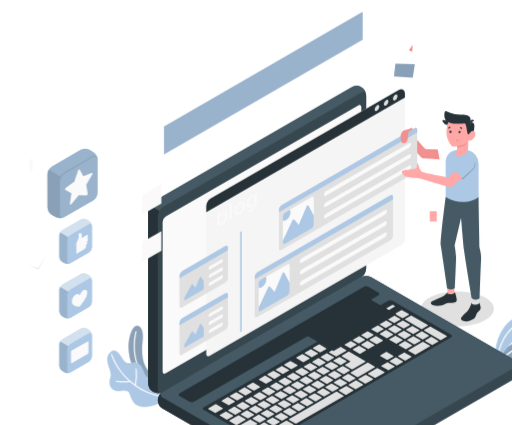
t = 0.00 s
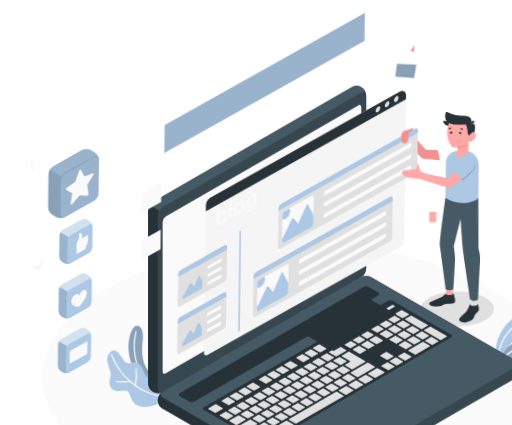
t = 0.28 s
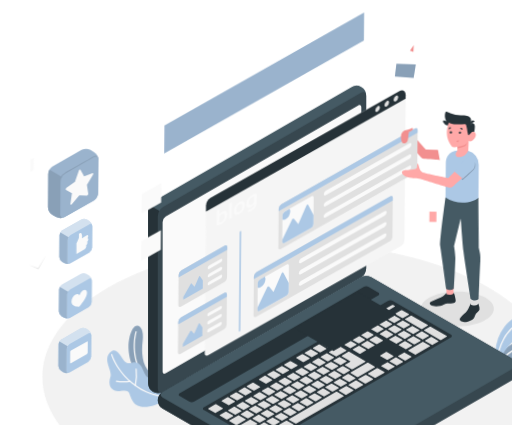
t = 0.56 s
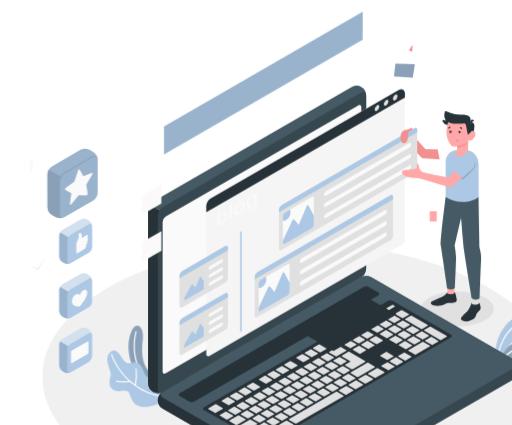
t = 0.75 s
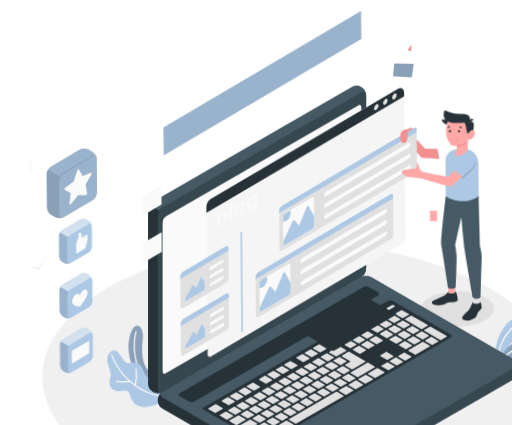
t = 0.94 s
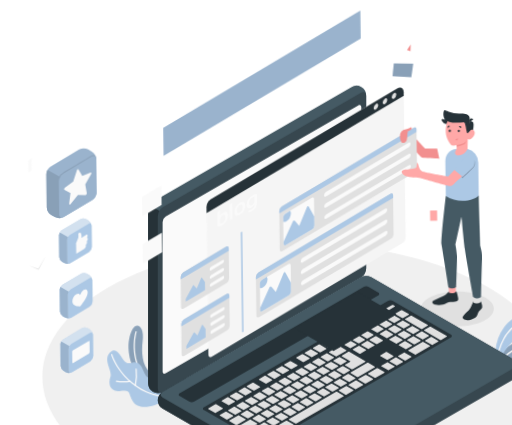
t = 1.22 s

The animated SVG that drew these frames (rendered in a browser with its animation timeline set to each time). Animation: 2 CSS @keyframes rules; one cycle of 1.50 s, repeats indefinitely.

<svg class="animated" id="freepik_stories-blog-post" xmlns="http://www.w3.org/2000/svg" viewBox="0 0 429.09 356.25" version="1.1" xmlns:xlink="http://www.w3.org/1999/xlink" xmlns:svgjs="http://svgjs.com/svgjs"><style>svg#freepik_stories-blog-post:not(.animated) .animable {opacity: 0;}svg#freepik_stories-blog-post.animated #freepik--Floor--inject-50 {animation: 1s 1 forwards cubic-bezier(.36,-0.01,.5,1.38) fadeIn;animation-delay: 0s;}svg#freepik_stories-blog-post.animated #freepik--Icons--inject-50 {animation: 1.5s Infinite  linear wind;animation-delay: 0s;}svg#freepik_stories-blog-post.animated #freepik--Screen--inject-50 {animation: 1.5s Infinite  linear wind;animation-delay: 0s;}svg#freepik_stories-blog-post.animated #freepik--Character--inject-50 {animation: 1.5s Infinite  linear wind;animation-delay: 0s;}            @keyframes fadeIn {                0% {                    opacity: 0;                }                100% {                    opacity: 1;                }            }                    @keyframes wind {                0% {                    transform: rotate( 0deg );                }                25% {                    transform: rotate( 1deg );                }                75% {                    transform: rotate( -1deg );                }            }        </style><g id="freepik--Floor--inject-50" class="animable" style="transform-origin: 250px 316.037px;"><g id="eliy65b1n964"><path d="M98.29,395.29c83.79,43.77,219.63,43.78,303.42,0s83.78-114.74,0-158.51-219.63-43.77-303.42,0S14.51,351.53,98.29,395.29Z" style="fill: rgb(240, 240, 240); transform-origin: 250px 316.037px;" class="animable"></path></g></g><g id="freepik--Plants--inject-50" class="animable" style="transform-origin: 270.045px 303.075px;"><g id="elfi5a12861w7"><path d="M419.5,309.58s1.05-5.28,9.57-9.36c8.29-4,13.07-3.07,18.76-5.36s1.6-13.05-14-8.27c-14.29,4.38-15.74,16.75-15.74,16.75Z" style="fill: rgb(172, 200, 229); transform-origin: 434.181px 297.48px;" class="animable"></path></g><g id="el6lpp87cojom"><path d="M419.5,309.58s1.05-5.28,9.57-9.36c8.29-4,13.07-3.07,18.76-5.36s1.6-13.05-14-8.27c-14.29,4.38-15.74,16.75-15.74,16.75Z" style="opacity: 0.2; transform-origin: 434.181px 297.48px;" class="animable"></path></g><g id="elkqid5s1gozr"><path d="M418,307.6a.51.51,0,0,1-.17,0,.55.55,0,0,1-.34-.7c2-5.72,7-11,13.52-14.22,8.36-4.09,14.31-2.79,14.56-2.73a.54.54,0,1,1-.24,1.06c-.06,0-5.85-1.26-13.84,2.65-6.25,3.06-11.1,8.14-13,13.6A.56.56,0,0,1,418,307.6Z" style="fill: rgb(250, 250, 250); transform-origin: 431.727px 298.657px;" class="animable"></path></g><g id="el2p1ylqg9tt9"><path d="M418.27,303s1-3,4.85-8.87c6.64-10.18,17.47-14.63,22.21-20.45,5.1-6.28-3.72-10.16-11.65-8-4.54,1.26-8.68,5.4-10.85,8.19a37.36,37.36,0,0,0-7.55,21Z" style="fill: rgb(172, 200, 229); transform-origin: 431.06px 284.039px;" class="animable"></path></g><g id="elm8ekzy1sk7q"><path d="M416.78,303.24h0a.55.55,0,0,1-.53-.56,46.17,46.17,0,0,1,5.51-18.85c6-10.77,14.9-14.6,15.28-14.76a.55.55,0,0,1,.42,1,34.18,34.18,0,0,0-14.75,14.28,44.93,44.93,0,0,0-5.37,18.35A.55.55,0,0,1,416.78,303.24Z" style="fill: rgb(250, 250, 250); transform-origin: 426.983px 286.148px;" class="animable"></path></g><g id="elvld90bflb4"><path d="M126,312c-7.19-4.83-7.51-17.83-6.47-26,1.65-13-5-16-8.39-10.26-1.64,2.79-3.7,8.85-3.47,15.91.37,11.06,5.16,24.29,16.76,29.09Z" style="fill: rgb(172, 200, 229); transform-origin: 116.826px 296.848px;" class="animable"></path></g><g id="elqhyv70qo15"><path d="M126,312c-7.19-4.83-7.51-17.83-6.47-26,1.65-13-5-16-8.39-10.26-1.64,2.79-3.7,8.85-3.47,15.91.37,11.06,5.16,24.29,16.76,29.09Z" style="opacity: 0.2; transform-origin: 116.826px 296.848px;" class="animable"></path></g><g id="el82s1bhhi584"><path d="M124.52,320a.49.49,0,0,1-.32-.12c-12.17-10.41-14.08-29-10.7-41.89a.5.5,0,1,1,1,.25c-3.3,12.59-1.47,30.75,10.38,40.88a.49.49,0,0,1,.05.7A.48.48,0,0,1,124.52,320Z" style="fill: rgb(250, 250, 250); transform-origin: 118.534px 298.8px;" class="animable"></path></g><g id="elpkwy5zdfu2o"><path d="M136.81,336c-6.26,4.5-20.65,8.39-25.33.68-4.35-7.17-1.44-10.3-10.27-9.06S90.35,322,92.44,316.2s-6.61-14.19-.26-20.73,10,7.06,13.68,8.53,5.93-1.7,10.17.61,4.65,11.76,8.78,11.94c6.76.31,18.14.26,19,6.29S136.81,336,136.81,336Z" style="fill: rgb(172, 200, 229); transform-origin: 116.847px 317.386px;" class="animable"></path></g><g id="elmvnreipjvis"><path d="M139.4,333.36h-.05c-32.75-3.42-45.42-32-46.2-36.16a.5.5,0,1,1,1-.18c.76,4.09,13.17,32,45.32,35.35a.5.5,0,0,1,.45.55A.51.51,0,0,1,139.4,333.36Z" style="fill: rgb(250, 250, 250); transform-origin: 116.532px 314.981px;" class="animable"></path></g><g id="elfth8axk43bn"><path d="M103.59,320.56a38.35,38.35,0,0,1-6.17-.5.5.5,0,0,1-.4-.58.49.49,0,0,1,.58-.4,34.71,34.71,0,0,0,11.28,0,.51.51,0,0,1,.6.39.5.5,0,0,1-.39.59A26.85,26.85,0,0,1,103.59,320.56Z" style="fill: rgb(250, 250, 250); transform-origin: 103.251px 319.816px;" class="animable"></path></g><g id="elir8rhoc7mm"><path d="M113.36,323.55h-.11a.5.5,0,0,1-.38-.59,40,40,0,0,0,.71-13.58.5.5,0,0,1,1-.16,40.31,40.31,0,0,1-.72,14A.5.5,0,0,1,113.36,323.55Z" style="fill: rgb(250, 250, 250); transform-origin: 113.873px 316.172px;" class="animable"></path></g></g><g id="freepik--Icons--inject-50" class="animable" style="transform-origin: 52.905px 218.702px;"><g id="el06kdsed9h0u"><path d="M52.07,284.42l15.7-9.06a5.42,5.42,0,0,1,4.87,0l2,1.15a5.37,5.37,0,0,1,2.44,4.22v18.12a5.39,5.39,0,0,1-2.44,4.22l-15.69,9.06a5.42,5.42,0,0,1-4.87,0l-2-1.15a5.37,5.37,0,0,1-2.43-4.22V288.64A5.4,5.4,0,0,1,52.07,284.42Z" style="fill: rgb(172, 200, 229); transform-origin: 63.365px 293.745px;" class="animable"></path></g><g id="elnsfo3zqvjs"><path d="M52.07,284.42l15.7-9.06a5.42,5.42,0,0,1,4.87,0l2,1.15a5.37,5.37,0,0,1,2.44,4.22v18.12a5.39,5.39,0,0,1-2.44,4.22l-15.69,9.06a5.42,5.42,0,0,1-4.87,0l-2-1.15a5.37,5.37,0,0,1-2.43-4.22V288.64A5.4,5.4,0,0,1,52.07,284.42Z" style="fill: rgb(250, 250, 250); opacity: 0.5; transform-origin: 63.365px 293.745px;" class="animable"></path></g><g id="elc1c982wdaxf"><path d="M77.06,280.73c0-1.56-1.09-2.19-2.44-1.41l-15.69,9.06a5.39,5.39,0,0,0-2.44,4.22v18.12c0,1.55,1.09,2.18,2.44,1.41l15.69-9.06a5.39,5.39,0,0,0,2.44-4.22Z" style="fill: rgb(172, 200, 229); transform-origin: 66.775px 295.722px;" class="animable"></path></g><g id="elqu21kbk6hcg"><path d="M49.64,306.76A5.37,5.37,0,0,0,52.07,311l2,1.15a5.43,5.43,0,0,0,4.45.19c-1.15.44-2-.21-2-1.6V292.6a4.87,4.87,0,0,1,.72-2.4l-6.86-4a5,5,0,0,0-.71,2.4Z" style="fill: rgb(172, 200, 229); transform-origin: 54.08px 299.464px;" class="animable"></path></g><g id="elu11qnbwra6"><path d="M49.64,306.76A5.37,5.37,0,0,0,52.07,311l2,1.15a5.43,5.43,0,0,0,4.45.19c-1.15.44-2-.21-2-1.6V292.6a4.87,4.87,0,0,1,.72-2.4l-6.86-4a5,5,0,0,0-.71,2.4Z" style="opacity: 0.1; transform-origin: 54.08px 299.464px;" class="animable"></path></g><g id="elq4tne5fda5f"><path d="M60.13,293.84l13.35-7.73c.35-.21.64,0,.64.37v9a1.45,1.45,0,0,1-.64,1.13L60.13,304.4c-.36.21-.65,0-.65-.38v-9A1.45,1.45,0,0,1,60.13,293.84Z" style="fill: rgb(250, 250, 250); transform-origin: 66.8px 295.255px;" class="animable"></path></g><polygon points="24.03 222.34 32 224.93 38.67 213.85 32.22 225.86 24.03 222.34" style="fill: rgb(224, 224, 224); transform-origin: 31.35px 219.855px;" id="el6uh8k2sq1o8" class="animable"></polygon><g id="eloyob2aekzq"><path d="M52.07,238.69l15.7-9.06a5.36,5.36,0,0,1,4.87,0l2,1.15A5.36,5.36,0,0,1,77.06,235v18.12a5.35,5.35,0,0,1-2.44,4.21l-15.69,9.06a5.36,5.36,0,0,1-4.87,0l-2-1.14A5.4,5.4,0,0,1,49.64,261V242.91A5.4,5.4,0,0,1,52.07,238.69Z" style="fill: rgb(172, 200, 229); transform-origin: 63.35px 248.01px;" class="animable"></path></g><g id="el7dfxjob0z35"><path d="M52.07,238.69l15.7-9.06a5.36,5.36,0,0,1,4.87,0l2,1.15A5.36,5.36,0,0,1,77.06,235v18.12a5.35,5.35,0,0,1-2.44,4.21l-15.69,9.06a5.36,5.36,0,0,1-4.87,0l-2-1.14A5.4,5.4,0,0,1,49.64,261V242.91A5.4,5.4,0,0,1,52.07,238.69Z" style="fill: rgb(250, 250, 250); opacity: 0.5; transform-origin: 63.35px 248.01px;" class="animable"></path></g><g id="elio1vcwfvunq"><path d="M77.06,235c0-1.56-1.09-2.19-2.44-1.41l-15.69,9.06a5.37,5.37,0,0,0-2.44,4.22V265c0,1.55,1.09,2.18,2.44,1.4l15.69-9.06a5.35,5.35,0,0,0,2.44-4.21Z" style="fill: rgb(172, 200, 229); transform-origin: 66.775px 249.995px;" class="animable"></path></g><g id="elp80ovp5xjb"><path d="M49.64,261a5.4,5.4,0,0,0,2.43,4.22l2,1.14a5.39,5.39,0,0,0,4.45.2c-1.15.43-2-.21-2-1.6V246.87a4.87,4.87,0,0,1,.72-2.4l-6.86-4a5,5,0,0,0-.71,2.4Z" style="fill: rgb(172, 200, 229); transform-origin: 54.08px 253.708px;" class="animable"></path></g><g id="elcts7vy6hb1s"><path d="M49.64,261a5.4,5.4,0,0,0,2.43,4.22l2,1.14a5.39,5.39,0,0,0,4.45.2c-1.15.43-2-.21-2-1.6V246.87a4.87,4.87,0,0,1,.72-2.4l-6.86-4a5,5,0,0,0-.71,2.4Z" style="opacity: 0.1; transform-origin: 54.08px 253.708px;" class="animable"></path></g><g id="el8lvl4fsux36"><path d="M66.62,257,65,256.82c-2.2-.18-4.82-1-4.82-4.19a7.38,7.38,0,0,1,3.34-5.78c1.44-.83,2.66-.49,3.13.71a7.47,7.47,0,0,1,3.13-4.33c1.85-1.06,3.34-.2,3.34,1.93,0,3.08-2.6,7-4.79,9.71Z" style="fill: rgb(250, 250, 250); transform-origin: 66.65px 249.888px;" class="animable"></path></g><g id="elamc6b5z6gxm"><path d="M52.07,193l15.7-9.06a5.36,5.36,0,0,1,4.87,0l2,1.15a5.35,5.35,0,0,1,2.44,4.21v18.12a5.36,5.36,0,0,1-2.44,4.22l-15.69,9.06a5.36,5.36,0,0,1-4.87,0l-2-1.14a5.4,5.4,0,0,1-2.43-4.22V197.19A5.4,5.4,0,0,1,52.07,193Z" style="fill: rgb(172, 200, 229); transform-origin: 63.365px 202.32px;" class="animable"></path></g><g id="eldvi6ctn1dz"><path d="M52.07,193l15.7-9.06a5.36,5.36,0,0,1,4.87,0l2,1.15a5.35,5.35,0,0,1,2.44,4.21v18.12a5.36,5.36,0,0,1-2.44,4.22l-15.69,9.06a5.36,5.36,0,0,1-4.87,0l-2-1.14a5.4,5.4,0,0,1-2.43-4.22V197.19A5.4,5.4,0,0,1,52.07,193Z" style="fill: rgb(250, 250, 250); opacity: 0.5; transform-origin: 63.365px 202.32px;" class="animable"></path></g><g id="el2jq1pymqln9"><path d="M58.93,220.67c-1.35.78-2.44.15-2.44-1.4V201.15a5.36,5.36,0,0,1,2.44-4.22l15.69-9.06c1.35-.78,2.44-.15,2.44,1.4v18.12a5.36,5.36,0,0,1-2.44,4.22" style="fill: rgb(172, 200, 229); transform-origin: 66.775px 204.27px;" class="animable"></path></g><g id="el5opoi6556jo"><path d="M49.64,215.31a5.4,5.4,0,0,0,2.43,4.22l2,1.14a5.39,5.39,0,0,0,4.45.2c-1.15.43-2-.21-2-1.6V201.15a4.87,4.87,0,0,1,.72-2.4l-6.86-4a5,5,0,0,0-.71,2.4Z" style="fill: rgb(172, 200, 229); transform-origin: 54.08px 208.003px;" class="animable"></path></g><g id="elpfp6ey2yv9i"><path d="M49.64,215.31a5.4,5.4,0,0,0,2.43,4.22l2,1.14a5.39,5.39,0,0,0,4.45.2c-1.15.43-2-.21-2-1.6V201.15a4.87,4.87,0,0,1,.72-2.4l-6.86-4a5,5,0,0,0-.71,2.4Z" style="opacity: 0.1; transform-origin: 54.08px 208.003px;" class="animable"></path></g><g id="eldur71kb7uu9"><path d="M63.91,204s1.83-4.22,2-4.83a18.12,18.12,0,0,0,0-3.14c0-.4,1.67-1.53,2.21-.37a6.09,6.09,0,0,1,.28,3.9l4.07-2.37c.86-.5,1.21.2,1.22.76a3,3,0,0,1-.66,1.75s.82-.24.82.85a2.87,2.87,0,0,1-1,2s.26.2.27,1a3.22,3.22,0,0,1-1.14,2,2.26,2.26,0,0,1,.18,1,3.11,3.11,0,0,1-1.49,2.34L64,212.8Z" style="fill: rgb(250, 250, 250); transform-origin: 68.88px 203.975px;" class="animable"></path></g><polygon points="24.6 144.38 27.53 142.67 27.49 132.47 24.55 134.18 24.6 144.38" style="fill: rgb(250, 250, 250); transform-origin: 26.04px 138.425px;" id="el21kdawbu6ia" class="animable"></polygon><g id="elfaz46djftm"><path d="M43.48,139.46l24.06-13.89a8.24,8.24,0,0,1,7.46,0l3,1.75a8.24,8.24,0,0,1,3.74,6.47v27.78A8.23,8.23,0,0,1,78,168L54,181.92a8.26,8.26,0,0,1-7.47,0l-3-1.75a8.26,8.26,0,0,1-3.73-6.47V145.92A8.24,8.24,0,0,1,43.48,139.46Z" style="fill: rgb(172, 200, 229); transform-origin: 60.77px 153.745px;" class="animable"></path></g><g id="elag1tijjtpvt"><path d="M43.48,139.46l24.06-13.89a8.24,8.24,0,0,1,7.46,0l3,1.75a8.24,8.24,0,0,1,3.74,6.47v27.78A8.23,8.23,0,0,1,78,168L54,181.92a8.26,8.26,0,0,1-7.47,0l-3-1.75a8.26,8.26,0,0,1-3.73-6.47V145.92A8.24,8.24,0,0,1,43.48,139.46Z" style="opacity: 0.1; transform-origin: 60.77px 153.745px;" class="animable"></path></g><g id="el6u31ixlhxg"><path d="M81.78,133.62c0-1.39-.68-4.85-4.25-2.66S56.42,143.06,54,144.5a8.65,8.65,0,0,0-3.77,4.13l1.91,1.92Z" style="fill: rgb(172, 200, 229); transform-origin: 66.005px 140.401px;" class="animable"></path></g><g id="elkstyrs7k6jb"><path d="M81.78,133.62c0-1.39-.68-4.85-4.25-2.66S56.42,143.06,54,144.5a8.65,8.65,0,0,0-3.77,4.13l1.91,1.92Z" style="opacity: 0.2; transform-origin: 66.005px 140.401px;" class="animable"></path></g><g id="el8rcuae5027h"><path d="M54,181.92c-2.07,1.19-3.74.23-3.74-2.15V152A8.24,8.24,0,0,1,54,145.52L78,131.63c2.07-1.19,3.74-.22,3.74,2.16v27.78A8.23,8.23,0,0,1,78,168" style="fill: rgb(172, 200, 229); transform-origin: 66px 156.776px;" class="animable"></path></g><g id="elcuulycn66gj"><path d="M54,181.92c-2.07,1.19-3.74.23-3.74-2.15V152A8.24,8.24,0,0,1,54,145.52L78,131.63c2.07-1.19,3.74-.22,3.74,2.16v27.78A8.23,8.23,0,0,1,78,168" style="opacity: 0.1; transform-origin: 66px 156.776px;" class="animable"></path></g><g id="eljp9rixes19"><path d="M39.75,173.7a8.26,8.26,0,0,0,3.73,6.47l3,1.75a8.33,8.33,0,0,0,6.83.3c-1.76.67-3.1-.32-3.1-2.45V152a7.6,7.6,0,0,1,1.1-3.68l-10.51-6.07a7.58,7.58,0,0,0-1.09,3.68Z" style="fill: rgb(172, 200, 229); transform-origin: 46.51px 162.53px;" class="animable"></path></g><g id="el8ayb0pnibjk"><path d="M39.75,173.7a8.26,8.26,0,0,0,3.73,6.47l3,1.75a8.33,8.33,0,0,0,6.83.3c-1.76.67-3.1-.32-3.1-2.45V152a7.6,7.6,0,0,1,1.1-3.68l-10.51-6.07a7.58,7.58,0,0,0-1.09,3.68Z" style="opacity: 0.2; transform-origin: 46.51px 162.53px;" class="animable"></path></g><g id="elt4p7t4o1t1l"><path d="M66.74,142.28l3.12,5.5,7-2.86c.66-.27.93.51.45,1.33l-5.05,8.6,1.19,7.34c.11.7-.58,1.67-1.17,1.66L66,163.66l-6.25,7.4c-.59.7-1.28.52-1.17-.31L59.79,162l-5-2.77c-.48-.26-.21-1.35.45-1.84l7-5.2,3.12-9.11C65.59,142.25,66.44,141.76,66.74,142.28Z" style="fill: rgb(250, 250, 250); transform-origin: 66.05px 156.78px;" class="animable"></path></g></g><g id="freepik--Shadow--inject-50" class="animable" style="transform-origin: 383.299px 258.852px;"><g id="el8uddbww7b5i"><path d="M405,269.18c-12,5.71-31.4,5.71-43.38,0s-12-15,0-20.67,31.4-5.71,43.38,0S416.94,263.47,405,269.18Z" style="fill: rgb(224, 224, 224); transform-origin: 383.299px 258.852px;" class="animable"></path></g></g><g id="freepik--Device--inject-50" class="animable animator-active" style="transform-origin: 280.468px 242.726px;"><g id="el2tfbfp4hm0e"><path d="M132.2,335.47a9.29,9.29,0,0,0,4.33,7.19l121.33,70a9.57,9.57,0,0,0,8.66,0l166-95.85a8.13,8.13,0,0,0,0-14.38L311.2,232.43a9.57,9.57,0,0,0-8.66,0l-166,95.85A9.29,9.29,0,0,0,132.2,335.47Z" style="fill: rgb(55, 71, 79); transform-origin: 284.528px 322.545px;" class="animable"></path></g><g id="el6z5mqs620z"><path d="M182.26,301.88l-45.73,26.4a8.13,8.13,0,0,0,0,14.38l121.33,70a8.83,8.83,0,0,0,4.33,1V301.88Z" style="fill: rgb(38, 50, 56); transform-origin: 197.192px 357.772px;" class="animable"></path></g><g id="el8vi6nezfkx4"><path d="M128.14,328.43a9.25,9.25,0,0,1-4.06-7.34V176.3a9.55,9.55,0,0,1,4.33-7.5L294.41,73a8.14,8.14,0,0,1,12.46,7.19V224.93a9.56,9.56,0,0,1-4.33,7.5l-166,95.85A9.27,9.27,0,0,1,128.14,328.43Z" style="fill: rgb(69, 90, 100); transform-origin: 215.478px 200.559px;" class="animable"></path></g><g id="elf55n5elncye"><path d="M144.39,183l-19-11a8.83,8.83,0,0,0-1.26,4.26V321.09a8.14,8.14,0,0,0,12.45,7.19l18.93-10.93Z" style="fill: rgb(38, 50, 56); transform-origin: 139.817px 250.759px;" class="animable"></path></g><g id="el5ucc5tnnmsr"><path d="M132.2,181V325.78c0,2.76,1.94,3.88,4.33,2.5l166-95.85a9.56,9.56,0,0,0,4.33-7.5V80.15c0-2.76-1.94-3.88-4.33-2.5l-166,95.84A9.59,9.59,0,0,0,132.2,181Z" style="fill: rgb(55, 71, 79); transform-origin: 219.53px 202.965px;" class="animable"></path></g><g id="el6egics8aagg"><path d="M136.53,333.28l121.33,70.05a9.57,9.57,0,0,0,8.66,0l166-95.85c2.4-1.38,2.4-3.62,0-5L311.2,232.43a9.57,9.57,0,0,0-8.66,0l-166,95.85C134.14,329.66,134.14,331.9,136.53,333.28Z" style="fill: rgb(69, 90, 100); transform-origin: 284.529px 317.88px;" class="animable"></path></g><g id="elh6mccqr71wv"><path d="M138.86,181.53,300.21,88.38c1.43-.83,2.6-.16,2.6,1.5V215.21a5.76,5.76,0,0,1-2.6,4.5L138.86,312.86c-1.44.83-2.6.16-2.6-1.5V186A5.73,5.73,0,0,1,138.86,181.53Z" style="fill: rgb(250, 250, 250); transform-origin: 219.535px 200.62px;" class="animable"></path></g><g id="elgstfi5xhjjh"><path d="M150.61,329.53l154.09-89a4.79,4.79,0,0,1,4.33,0l7.89,4.55a1.32,1.32,0,0,1,0,2.5L162.8,336.57a4.79,4.79,0,0,1-4.33,0L150.61,332A1.32,1.32,0,0,1,150.61,329.53Z" style="fill: rgb(38, 50, 56); transform-origin: 233.786px 288.55px;" class="animable"></path></g><g id="elpkdhojyyc5"><path d="M170.92,341.26l154.09-89a4.79,4.79,0,0,1,4.33,0l48.48,28a1.32,1.32,0,0,1,0,2.5L223.91,371.62a4.81,4.81,0,0,1-4.34,0l-48.64-27.88A1.31,1.31,0,0,1,170.92,341.26Z" style="fill: rgb(38, 50, 56); transform-origin: 274.377px 311.94px;" class="animable"></path></g><g id="elu6rvdu8w35"><path d="M309.05,292.32l4.83-2.79c.2-.12.19-.32,0-.44l-5.58-3.22a.84.84,0,0,0-.77,0l-4.82,2.79c-.21.11-.2.31,0,.44l5.58,3.22A.84.84,0,0,0,309.05,292.32Zm-9.52-11.07L294.71,284c-.21.12-.2.32,0,.45l5.58,3.22a.87.87,0,0,0,.77,0l4.83-2.79c.2-.12.19-.32,0-.44l-5.58-3.23A.87.87,0,0,0,299.53,281.25Zm-15.59,9L275.78,295c-.21.12-.19.32,0,.45l5.58,3.22a.87.87,0,0,0,.77,0l8.16-4.71c.2-.12.19-.32,0-.44l-5.58-3.23A.87.87,0,0,0,283.94,290.25Zm8.54-4.93-4.83,2.79c-.2.11-.19.31,0,.44l5.58,3.22a.84.84,0,0,0,.77,0l4.82-2.79c.21-.12.2-.32,0-.44l-5.58-3.22A.84.84,0,0,0,292.48,285.32Zm-18.93,10.93L268.73,299c-.21.12-.19.32,0,.45l5.58,3.22a.84.84,0,0,0,.77,0l4.83-2.78c.2-.12.19-.32,0-.44l-5.58-3.23A.87.87,0,0,0,273.55,296.25Zm-7.05,4.07-4.82,2.78c-.21.12-.2.32,0,.45l5.58,3.22a.87.87,0,0,0,.77,0l4.83-2.79c.2-.12.19-.32,0-.44l-5.58-3.23A.87.87,0,0,0,266.5,300.32Zm21.95,13.1,4.82-2.79c.2-.12.19-.32,0-.44L287.66,307a.84.84,0,0,0-.77,0l-4.82,2.79c-.21.11-.19.31,0,.44l5.58,3.22A.84.84,0,0,0,288.45,313.42Zm-7.06,4.07,4.83-2.79c.2-.12.19-.31,0-.44L280.61,311a.84.84,0,0,0-.77,0L275,313.81c-.21.11-.19.31,0,.44l5.58,3.22A.84.84,0,0,0,281.39,317.49Zm-7.05,4.07,4.83-2.79c.2-.11.19-.31,0-.44l-5.58-3.22a.84.84,0,0,0-.77,0L268,317.88c-.21.12-.2.32,0,.44l5.58,3.22A.84.84,0,0,0,274.34,321.56Zm-7,4.07,4.83-2.79c.2-.11.19-.31,0-.44l-5.58-3.22a.84.84,0,0,0-.77,0L260.92,322c-.21.12-.2.32,0,.44l5.58,3.22A.84.84,0,0,0,267.29,325.63ZM302,296.39l4.82-2.79c.21-.12.2-.31,0-.44l-5.58-3.22a.84.84,0,0,0-.77,0l-4.82,2.79c-.21.12-.2.31,0,.44l5.58,3.22A.84.84,0,0,0,302,296.39Zm-6.5,13,10.76-6.22c.2-.12.19-.32,0-.44l-13.55-7.82a.84.84,0,0,0-.77,0l-5.56,3.21c-.21.12-.2.32,0,.45l7.18,4.14c.22.13.23.33,0,.44l-4.45,2.58c-.2.11-.19.31,0,.44l5.58,3.22A.87.87,0,0,0,295.5,309.35Zm-36.05-5-4.82,2.79c-.21.11-.2.31,0,.44l5.58,3.22a.87.87,0,0,0,.77,0l4.83-2.79c.2-.12.19-.32,0-.44l-5.58-3.22A.84.84,0,0,0,259.45,304.39Zm-7,4.07-4.83,2.79c-.2.12-.19.31,0,.44l5.58,3.22a.84.84,0,0,0,.77,0l4.82-2.79c.21-.12.2-.32,0-.44l-5.58-3.22A.84.84,0,0,0,252.4,308.46Zm-35.24,45.65a.84.84,0,0,0,.77,0l4.83-2.79c.2-.12.19-.32,0-.44l-5.58-3.22a.84.84,0,0,0-.77,0l-4.82,2.79c-.21.12-.2.31,0,.44ZM196,341l-4.83,2.79c-.2.11-.19.31,0,.44l5.58,3.22a.87.87,0,0,0,.77,0l4.82-2.79c.21-.12.2-.32,0-.44l-5.58-3.22A.84.84,0,0,0,196,341Zm11.35,9.55a.84.84,0,0,0,.77,0l4.82-2.79c.21-.12.19-.31,0-.44l-5.57-3.22a.84.84,0,0,0-.77,0l-4.83,2.79c-.2.12-.19.31,0,.44Zm22.27,6,4.83-2.79c.2-.12.19-.32,0-.44l-5.58-3.23a.87.87,0,0,0-.77,0l-4.82,2.79c-.21.11-.2.31,0,.44l5.58,3.22A.84.84,0,0,0,229.61,356.59Zm-7.82,4.05a.84.84,0,0,0,.77,0l4.83-2.79c.2-.12.19-.32,0-.44l-5.58-3.22a.84.84,0,0,0-.77,0L216.19,357c-.21.11-.2.31,0,.44ZM203,337l-4.83,2.78c-.2.12-.19.32,0,.45l5.58,3.22a.87.87,0,0,0,.77,0l4.82-2.79c.21-.12.2-.32,0-.44L203.81,337A.87.87,0,0,0,203,337ZM238.3,316.6l-4.83,2.79c-.2.12-.19.32,0,.44l5.58,3.22a.84.84,0,0,0,.77,0l4.82-2.79c.21-.11.19-.31,0-.44l-5.57-3.22A.87.87,0,0,0,238.3,316.6Zm-28.21,16.29-4.82,2.78c-.21.12-.2.32,0,.45l5.58,3.22a.87.87,0,0,0,.77,0l4.83-2.78c.2-.12.19-.32,0-.45l-5.58-3.22A.87.87,0,0,0,210.09,332.89Zm35.26-20.36-4.83,2.79c-.2.12-.19.31,0,.44l5.58,3.22a.84.84,0,0,0,.77,0l4.82-2.79c.21-.12.2-.31,0-.44l-5.58-3.22A.84.84,0,0,0,245.35,312.53Zm-14.11,8.14-4.82,2.79c-.21.12-.19.32,0,.44l5.58,3.23a.87.87,0,0,0,.77,0l4.82-2.78c.21-.12.19-.32,0-.45L232,320.69A.87.87,0,0,0,231.24,320.67Zm-7.05,4.08-4.82,2.78c-.21.12-.19.32,0,.44L225,331.2a.85.85,0,0,0,.76,0l4.83-2.78c.2-.12.19-.32,0-.45L225,324.76A.84.84,0,0,0,224.19,324.75Zm-7.05,4.07-4.82,2.78c-.21.12-.19.32,0,.45l5.58,3.22a.87.87,0,0,0,.77,0l4.83-2.78c.2-.12.19-.32,0-.45l-5.58-3.22A.87.87,0,0,0,217.14,328.82Zm36.05,4.95L258,331c.21-.12.2-.32,0-.45l-5.58-3.22a.84.84,0,0,0-.77,0l-4.83,2.78c-.2.12-.19.32,0,.45l5.58,3.22A.87.87,0,0,0,253.19,333.77Zm61.93-61.52L310.29,275c-.2.11-.19.31,0,.44l5.58,3.22a.87.87,0,0,0,.77,0l4.82-2.79c.21-.12.2-.32,0-.44l-5.58-3.22A.84.84,0,0,0,315.12,272.25Zm-8.54,4.93L301.76,280c-.21.12-.2.32,0,.45l5.57,3.22a.84.84,0,0,0,.77,0l4.83-2.78c.2-.12.19-.32,0-.44l-5.58-3.23A.87.87,0,0,0,306.58,277.18Zm15.59-9L317.34,271c-.2.12-.19.32,0,.45l5.58,3.22a.87.87,0,0,0,.77,0l4.82-2.79c.21-.12.2-.32,0-.44l-5.58-3.23A.87.87,0,0,0,322.17,268.18Zm-36.5,37.64L290.5,303c.2-.12.19-.32,0-.44l-5.58-3.22a.84.84,0,0,0-.77,0l-4.83,2.78c-.2.12-.19.32,0,.45l5.58,3.22A.87.87,0,0,0,285.67,305.82ZM330,264.12a.87.87,0,0,0-.77,0l-4.82,2.78c-.21.12-.2.32,0,.45l5.58,3.22a.84.84,0,0,0,.77,0l4.83-2.78c.2-.12.19-.32,0-.45ZM260.24,329.7l4.82-2.78c.21-.12.2-.32,0-.45l-5.58-3.22a.87.87,0,0,0-.77,0L253.86,326c-.2.12-.19.32,0,.44l5.58,3.23A.87.87,0,0,0,260.24,329.7Zm86.47-49.92,4.83-2.79c.2-.12.19-.32,0-.44l-5.58-3.22a.84.84,0,0,0-.77,0l-4.83,2.79c-.2.11-.19.31,0,.44l5.58,3.22A.84.84,0,0,0,346.71,279.78Zm-15-.53,4.82-2.79c.21-.12.2-.32,0-.44l-5.58-3.22a.84.84,0,0,0-.77,0l-4.83,2.79c-.2.11-.19.31,0,.44l5.58,3.22A.84.84,0,0,0,331.69,279.25ZM338,268.72a.87.87,0,0,0-.77,0l-4.82,2.79c-.21.11-.2.31,0,.44l5.58,3.22a.87.87,0,0,0,.77,0l4.83-2.79c.2-.12.19-.32,0-.44Zm1.48-.85L353,275.69a.87.87,0,0,0,.77,0l4.83-2.79c.2-.12.19-.32,0-.44L345,264.65a.87.87,0,0,0-.77,0l-4.82,2.78C339.21,267.54,339.22,267.74,339.44,267.87Zm-16.35,9-4.83,2.79c-.2.11-.19.31,0,.44l5.58,3.22a.84.84,0,0,0,.77,0l4.82-2.79c.21-.12.2-.32,0-.44l-5.58-3.22A.84.84,0,0,0,323.09,276.85ZM270,307.49l-4.83,2.79c-.2.12-.19.31,0,.44l5.58,3.22a.84.84,0,0,0,.77,0l4.82-2.79c.21-.12.2-.31,0-.44l-5.58-3.22A.84.84,0,0,0,270,307.49Zm68.87-23.66a.84.84,0,0,0,.77,0l4.82-2.79c.21-.12.2-.31,0-.44l-5.58-3.22a.84.84,0,0,0-.77,0l-4.83,2.79c-.2.12-.19.31,0,.44Zm-61.82,19.59-4.83,2.79c-.2.11-.19.31,0,.44l5.58,3.22a.84.84,0,0,0,.77,0l4.82-2.79c.21-.12.2-.32,0-.44l-5.58-3.22A.84.84,0,0,0,277.07,303.42ZM224.21,350a.87.87,0,0,0,.77,0l4.83-2.79c.2-.12.19-.32,0-.44l-5.58-3.22a.84.84,0,0,0-.77,0l-4.82,2.79c-.21.11-.2.31,0,.44Zm-10.6-10-4.83,2.79c-.2.11-.19.31,0,.44l5.58,3.22a.87.87,0,0,0,.77,0l4.82-2.79c.21-.12.2-.32,0-.44l-5.58-3.22A.84.84,0,0,0,213.61,340.06ZM232,346l4.83-2.79c.2-.12.19-.32,0-.44l-5.58-3.22a.84.84,0,0,0-.77,0l-4.82,2.78c-.21.12-.19.32,0,.45l5.58,3.22A.85.85,0,0,0,232,346Zm7.06-4.07,4.82-2.79c.21-.12.19-.32,0-.45l-5.58-3.22a.87.87,0,0,0-.77,0l-4.82,2.78c-.2.12-.19.32,0,.45l5.58,3.22A.87.87,0,0,0,239.09,341.92Zm7-4.08,4.82-2.78c.21-.12.19-.32,0-.45l-5.57-3.22a.87.87,0,0,0-.77,0l-4.83,2.78c-.2.12-.19.32,0,.45l5.58,3.22A.87.87,0,0,0,246.14,337.84ZM220.66,336l-4.83,2.78c-.2.12-.19.32,0,.45l5.58,3.22a.87.87,0,0,0,.77,0l4.82-2.79c.21-.12.2-.32,0-.44L221.43,336A.87.87,0,0,0,220.66,336Zm7.05-4.07-4.83,2.78c-.2.12-.19.32,0,.45l5.58,3.22a.84.84,0,0,0,.77,0l4.83-2.78c.2-.12.19-.32,0-.45l-5.58-3.22A.87.87,0,0,0,227.71,331.92Zm28.21-16.29-4.83,2.79c-.21.12-.19.32,0,.44l5.58,3.22a.84.84,0,0,0,.77,0l4.82-2.79c.21-.11.19-.31,0-.44l-5.58-3.22A.85.85,0,0,0,255.92,315.63Zm-7.06,4.08L244,322.49c-.21.12-.19.32,0,.44l5.57,3.23a.87.87,0,0,0,.77,0l4.83-2.78c.2-.12.19-.32,0-.45l-5.58-3.22A.84.84,0,0,0,248.86,319.71ZM263,311.56l-4.83,2.79c-.2.12-.19.32,0,.44l5.58,3.22a.84.84,0,0,0,.77,0l4.82-2.79c.21-.11.19-.31,0-.44l-5.57-3.22A.84.84,0,0,0,263,311.56Zm-28.21,16.29-4.82,2.78c-.21.12-.2.32,0,.45l5.58,3.22a.87.87,0,0,0,.77,0l4.83-2.78c.2-.12.19-.32,0-.45l-5.58-3.22A.87.87,0,0,0,234.76,327.85Zm7.05-4.07L237,326.56c-.21.12-.2.32,0,.45l5.58,3.22a.87.87,0,0,0,.77,0l4.83-2.78c.2-.12.19-.32,0-.45l-5.58-3.22A.84.84,0,0,0,241.81,323.78Zm-5.15,28.74,4.83-2.79c.2-.12.19-.32,0-.44l-5.58-3.23a.87.87,0,0,0-.77,0l-4.82,2.78c-.21.12-.19.32,0,.45l5.57,3.22A.87.87,0,0,0,236.66,352.52Zm-41.37-4.18-5.58-3.22a.84.84,0,0,0-.77,0l-4.83,2.79c-.2.11-.19.31,0,.44l5.58,3.22a.84.84,0,0,0,.77,0l4.82-2.79C195.52,348.66,195.5,348.46,195.29,348.34Zm10.56,3.1-5.58-3.22a.84.84,0,0,0-.77,0l-7.42,4.29c-.2.12-.19.31,0,.44l5.58,3.22a.84.84,0,0,0,.77,0l7.42-4.29C206.09,351.76,206.07,351.57,205.85,351.44Zm-19.12-9.33-5.58-3.22a.84.84,0,0,0-.77,0l-5.94,3.43c-.21.12-.19.32,0,.45l5.58,3.22a.87.87,0,0,0,.77,0l5.93-3.43C187,342.44,187,342.24,186.73,342.11Zm4.55-2.63a.84.84,0,0,0,.77,0l4.82-2.79c.21-.12.2-.31,0-.44l-5.58-3.22a.84.84,0,0,0-.77,0l-4.83,2.79c-.2.12-.19.31,0,.44ZM215.68,355l-5.58-3.22a.84.84,0,0,0-.77,0l-9.28,5.36c-.2.12-.19.32,0,.44l5.58,3.22a.84.84,0,0,0,.77,0l9.28-5.36C215.91,355.29,215.9,355.1,215.68,355Zm4.63,6.53-5.58-3.22a.84.84,0,0,0-.77,0L208,361.69c-.2.12-.19.32,0,.44l5.58,3.23a.87.87,0,0,0,.77,0l5.94-3.43C220.54,361.82,220.53,361.63,220.31,361.5Zm23.4-52.29a.82.82,0,0,0,.76,0l4.83-2.79c.2-.11.19-.31,0-.44l-5.58-3.22a.84.84,0,0,0-.77,0l-4.82,2.79c-.21.12-.19.32,0,.44Zm-14.11,8.15a.87.87,0,0,0,.77,0l4.83-2.79c.2-.11.19-.31,0-.44l-5.58-3.22a.87.87,0,0,0-.77,0L224,313.69c-.21.12-.2.32,0,.44Zm-31.27,18.05a.87.87,0,0,0,.77,0l4.82-2.79c.21-.12.2-.32,0-.44L198.32,329a.84.84,0,0,0-.77,0l-4.83,2.79c-.2.11-.19.31,0,.44Zm38.32-22.13a.84.84,0,0,0,.77,0l4.83-2.79c.2-.11.19-.31,0-.44l-5.58-3.22a.84.84,0,0,0-.77,0l-4.82,2.79c-.21.12-.19.32,0,.44Zm-14.1,8.15a.87.87,0,0,0,.77,0l4.83-2.78c.2-.12.19-.32,0-.45L222.54,315a.84.84,0,0,0-.77,0L217,317.76c-.21.12-.2.32,0,.45ZM224.18,362a.84.84,0,0,0-.77,0L216,366.29c-.2.12-.19.32,0,.45L221.6,370a.87.87,0,0,0,.77,0l7.42-4.28c.2-.12.19-.32,0-.45Zm-11.75-34.75a.84.84,0,0,0,.77,0L218,324.5c.2-.12.19-.32,0-.45l-5.58-3.22a.87.87,0,0,0-.77,0l-4.82,2.78c-.21.12-.2.32,0,.45Zm-7.05,4.07a.87.87,0,0,0,.77,0l4.83-2.79c.2-.12.19-.32,0-.44l-5.58-3.22a.84.84,0,0,0-.77,0l-4.83,2.78c-.2.12-.19.32,0,.45ZM354.82,286.6a.87.87,0,0,0-.77,0l-11.88,6.86c-.2.12-.19.32,0,.44l5.58,3.23a.87.87,0,0,0,.77,0l11.87-6.86c.21-.11.2-.31,0-.44Zm-15.59,9a.84.84,0,0,0-.77,0l-4.82,2.79c-.21.12-.2.32,0,.44l5.58,3.22a.84.84,0,0,0,.77,0l4.83-2.79c.2-.11.19-.31,0-.44Zm-95.51,52.84,4.82-2.78c.2-.12.19-.32,0-.45L242.93,342a.87.87,0,0,0-.77,0l-4.82,2.78c-.21.12-.19.32,0,.45l5.58,3.22A.84.84,0,0,0,243.72,348.44Zm81.41-44.7a.84.84,0,0,0-.77,0l-4.83,2.78c-.2.12-.19.32,0,.45l5.58,3.22a.87.87,0,0,0,.77,0l4.82-2.78c.21-.12.2-.32,0-.45Zm36.74-21.21a.84.84,0,0,0-.77,0l-4.83,2.79c-.2.12-.19.32,0,.44l5.58,3.22a.84.84,0,0,0,.77,0l4.82-2.79c.21-.11.2-.31,0-.44Zm12.63-.85L361,273.86a.84.84,0,0,0-.77,0l-4.82,2.79c-.21.11-.2.31,0,.44l13.55,7.82a.84.84,0,0,0,.77,0l4.83-2.79C374.73,282,374.72,281.81,374.5,281.68ZM298.78,319a.87.87,0,0,0-.77,0l-5.94,3.43c-.2.11-.19.31,0,.44l5.58,3.22a.84.84,0,0,0,.77,0l5.93-3.43c.21-.12.2-.32,0-.45Zm17.81-10.28a.87.87,0,0,0-.77,0l-7.42,4.29c-.2.12-.19.32,0,.44L314,316.6a.84.84,0,0,0,.77,0l7.42-4.29c.2-.11.19-.31,0-.44Zm-34.14,19.71a.84.84,0,0,0-.77,0L242,351.29c-.21.12-.19.32,0,.45l5.58,3.22a.87.87,0,0,0,.77,0l39.7-22.92c.21-.12.2-.32,0-.45Zm-41.94,24.21a.87.87,0,0,0-.77,0L233.8,356c-.2.12-.19.31,0,.44l5.58,3.22a.84.84,0,0,0,.77,0l5.94-3.43c.2-.12.19-.32,0-.44Zm50.1-28.92a.84.84,0,0,0-.77,0l-5.93,3.43c-.21.12-.2.32,0,.45l5.58,3.22a.87.87,0,0,0,.77,0l5.94-3.43c.2-.12.19-.31,0-.44Zm-58.26,33.64a.84.84,0,0,0-.77,0l-5.94,3.43c-.21.12-.19.32,0,.45l5.58,3.22a.87.87,0,0,0,.77,0L238,361c.21-.12.2-.31,0-.44Zm74.59-43.07a.87.87,0,0,0-.77,0l-5.94,3.43c-.2.12-.19.32,0,.45l5.58,3.22a.84.84,0,0,0,.77,0l5.94-3.42c.2-.12.19-.32,0-.45Zm25.24-14.57a.87.87,0,0,0-.77,0l-4.83,2.79c-.2.12-.19.32,0,.44l5.58,3.23a.87.87,0,0,0,.77,0l4.83-2.78c.2-.12.19-.32,0-.45Zm15.45-11.22,4.82-2.79c.21-.12.2-.31,0-.44L346.85,282a.84.84,0,0,0-.77,0l-4.83,2.79c-.2.12-.19.32,0,.44l5.58,3.22A.84.84,0,0,0,347.63,288.45Zm-31.53-.2,4.83-2.79c.2-.12.19-.32,0-.44l-5.58-3.22a.84.84,0,0,0-.77,0l-4.82,2.79c-.21.11-.2.31,0,.44l5.58,3.22A.87.87,0,0,0,316.1,288.25Zm-16,27.63,14.1-8.15c.2-.11.19-.31,0-.44l-5.58-3.22a.84.84,0,0,0-.77,0l-14.1,8.14c-.21.12-.19.32,0,.45l5.58,3.22A.87.87,0,0,0,300.13,315.88Zm39.68-23.38a.84.84,0,0,0,.77,0l4.82-2.78c.21-.12.19-.32,0-.45l-5.58-3.22a.87.87,0,0,0-.77,0l-4.83,2.79c-.2.12-.19.32,0,.44Zm-7.2-4.58,4.82-2.79c.21-.11.2-.31,0-.44l-5.58-3.22a.84.84,0,0,0-.77,0l-4.83,2.79c-.2.12-.19.32,0,.44l5.58,3.22A.84.84,0,0,0,332.61,287.92Zm-39.54,32,4.83-2.79c.2-.12.19-.32,0-.44l-5.58-3.22a.84.84,0,0,0-.77,0l-4.82,2.79c-.21.11-.19.31,0,.44l5.57,3.22A.87.87,0,0,0,293.07,320Zm31.15-18.45a.84.84,0,0,0,.77,0l4.83-2.79c.2-.11.19-.31,0-.44l-5.58-3.22a.84.84,0,0,0-.77,0l-4.82,2.79c-.21.12-.2.32,0,.44Zm-66.4,38.8,4.82-2.78c.21-.12.19-.32,0-.45L257,333.85a.87.87,0,0,0-.77,0l-4.83,2.79c-.2.12-.19.32,0,.45l5.58,3.22A.87.87,0,0,0,257.82,340.3Zm7.05-4.07,4.82-2.78c.21-.12.2-.32,0-.45l-5.58-3.22a.87.87,0,0,0-.77,0l-4.83,2.79c-.2.12-.19.32,0,.44l5.58,3.22A.84.84,0,0,0,264.87,336.23Zm-14.1,8.14,4.82-2.78c.21-.12.19-.32,0-.45L250,337.92a.84.84,0,0,0-.77,0l-4.83,2.78c-.2.12-.19.32,0,.45l5.58,3.22A.87.87,0,0,0,250.77,344.37ZM279,328.09l4.83-2.79c.2-.12.19-.31,0-.44l-5.58-3.22a.84.84,0,0,0-.77,0l-4.82,2.79c-.21.12-.2.31,0,.44l5.58,3.22A.84.84,0,0,0,279,328.09Zm-7.05,4.07,4.83-2.79c.2-.11.19-.31,0-.44l-5.58-3.22a.84.84,0,0,0-.77,0l-4.83,2.79c-.2.12-.19.32,0,.44l5.58,3.22A.84.84,0,0,0,271.92,332.16ZM286,324l4.83-2.79c.2-.12.19-.31,0-.44l-5.58-3.22a.84.84,0,0,0-.77,0l-4.82,2.79c-.21.12-.19.31,0,.44l5.58,3.22A.84.84,0,0,0,286,324Zm32.26-60.23a.84.84,0,0,0,.77,0l4.83-2.79c.2-.12.19-.31,0-.44l-1.49-.86a.84.84,0,0,0-.77,0l-4.82,2.78c-.2.12-.19.32,0,.45Zm-34.69,22.4a.87.87,0,0,0,.77,0l4.82-2.78c.21-.12.2-.32,0-.45l-5.58-3.22a.84.84,0,0,0-.77,0L278,282.52c-.2.12-.19.32,0,.45Zm14.1-8.15a.84.84,0,0,0,.77,0l4.83-2.78c.2-.12.19-.32,0-.45l-5.58-3.22a.87.87,0,0,0-.77,0l-4.83,2.79c-.2.12-.19.32,0,.44ZM275,291.16a.84.84,0,0,0,.77,0l4.82-2.78c.21-.12.2-.32,0-.45L275,284.72a.87.87,0,0,0-.77,0l-4.83,2.78c-.2.12-.19.32,0,.45Zm15.66-9a.87.87,0,0,0,.77,0l4.82-2.78c.21-.12.2-.32,0-.45l-5.58-3.22a.84.84,0,0,0-.77,0L285,278.45c-.2.12-.19.32,0,.44ZM260.88,299.3a.87.87,0,0,0,.77,0l4.82-2.79c.2-.12.19-.32,0-.44l-5.58-3.22a.84.84,0,0,0-.77,0l-4.82,2.78c-.21.12-.19.32,0,.45Zm7.05-4.07a.84.84,0,0,0,.77,0l4.82-2.78c.21-.12.19-.32,0-.45l-5.57-3.22a.87.87,0,0,0-.77,0l-4.83,2.78c-.2.12-.19.32,0,.45Zm36.25-23.3a.84.84,0,0,0,.77,0l4.82-2.78c.21-.12.2-.32,0-.45l-1.49-.86a.87.87,0,0,0-.77,0l-4.82,2.78c-.21.12-.2.32,0,.45Zm21.15-12.21a.84.84,0,0,0,.77,0l4.83-2.79c.2-.12.19-.32,0-.44l-1.48-.86a.87.87,0,0,0-.77,0l-4.83,2.79c-.2.12-.19.32,0,.44Zm11.72,6.77a.87.87,0,0,0,.77,0l4.83-2.78c.2-.12.19-.32,0-.45L337,260.05a.87.87,0,0,0-.77,0l-4.82,2.78c-.21.12-.2.32,0,.45Zm17.63,17.89,4.82-2.79c.21-.12.2-.31,0-.44l-5.58-3.22a.84.84,0,0,0-.77,0l-4.83,2.79c-.2.12-.19.31,0,.44l5.58,3.22A.84.84,0,0,0,354.68,284.38Zm-43.45-16.52a.84.84,0,0,0,.77,0l4.83-2.79c.2-.11.19-.31,0-.44l-1.49-.86a.87.87,0,0,0-.77,0l-4.82,2.78c-.21.12-.19.32,0,.45Zm-57.41,35.51a.87.87,0,0,0,.77,0l4.83-2.79c.2-.12.19-.32,0-.44l-5.58-3.22a.84.84,0,0,0-.77,0l-4.82,2.79c-.21.11-.19.31,0,.44Z" style="fill: rgb(224, 224, 224); transform-origin: 274.499px 312.815px;" class="animable"></path></g><polygon points="247.04 275.32 299.85 244.83 332.35 263.59 279.54 294.08 247.04 275.32" style="fill: rgb(38, 50, 56); transform-origin: 289.695px 269.455px;" id="el8co8yzk4cv5" class="animable"></polygon></g><g id="freepik--Screen--inject-50" class="animable" style="transform-origin: 229.16px 154.23px;"><g id="el47dwo8lxs8s"><path d="M176.42,166.39,333.77,75.54c3.08-1.78,5.6-.32,5.6,3.23V200.65a5.79,5.79,0,0,1-2.6,4.5L175.42,298.3c-1.43.82-2.6.15-2.6-1.5V172.62A8,8,0,0,1,176.42,166.39Z" style="fill: rgb(245, 245, 245); transform-origin: 256.095px 186.715px;" class="animable"></path></g><g id="ellq0znqnx03"><path d="M339.37,81.69V78.77c0-3.55-2.52-5-5.6-3.23L176.42,166.39a8,8,0,0,0-3.6,6.23v5.23Z" style="fill: rgb(38, 50, 56); transform-origin: 256.095px 126.318px;" class="animable"></path></g><g id="ell8ixjimzxzc"><path d="M315.9,88.34A4.29,4.29,0,0,0,314,91.68c0,1.23.87,1.73,1.93,1.11a4.22,4.22,0,0,0,1.93-3.33C317.83,88.23,317,87.73,315.9,88.34Z" style="fill: rgb(224, 224, 224); transform-origin: 315.93px 90.5682px;" class="animable"></path></g><g id="el085aioclxbnj"><path d="M323.55,83.93a4.24,4.24,0,0,0-1.93,3.34c0,1.23.86,1.72,1.93,1.11A4.27,4.27,0,0,0,325.48,85C325.48,83.81,324.61,83.31,323.55,83.93Z" style="fill: rgb(224, 224, 224); transform-origin: 323.55px 86.1523px;" class="animable"></path></g><g id="el5eqas4nouwf"><path d="M331.2,79.51a4.26,4.26,0,0,0-1.93,3.34c0,1.23.86,1.73,1.93,1.11a4.24,4.24,0,0,0,1.92-3.33C333.12,79.4,332.26,78.9,331.2,79.51Z" style="fill: rgb(224, 224, 224); transform-origin: 331.195px 81.7382px;" class="animable"></path></g><polygon points="137.37 105.97 137.37 129.42 303.91 33.27 303.91 9.81 137.37 105.97" style="fill: rgb(172, 200, 229); transform-origin: 220.64px 69.615px;" id="elo1ro88hjd1k" class="animable"></polygon><g id="elvoakomwtjx"><polygon points="137.37 105.97 137.37 129.42 303.91 33.27 303.91 9.81 137.37 105.97" style="opacity: 0.1; transform-origin: 220.64px 69.615px;" class="animable"></polygon></g><g id="el9k9z914w9f7"><path d="M183.73,189.08a3.51,3.51,0,0,1-1.73.09V177.68a1.36,1.36,0,0,1,.14-.63,1.31,1.31,0,0,1,.48-.45l.86-.49c.22-.13.38-.17.48-.11s.15.21.15.46v3.78a6.66,6.66,0,0,1,1.14-1.34,8.51,8.51,0,0,1,1.52-1.1c1.26-.73,2.23-.9,2.92-.49s1,1.34,1,2.78a9.09,9.09,0,0,1-1.2,4.61,9.43,9.43,0,0,1-3.55,3.45A8.69,8.69,0,0,1,183.73,189.08Zm4.18-4.69a6.23,6.23,0,0,0,.67-3c0-1-.18-1.6-.53-1.85s-.94-.15-1.77.33a5,5,0,0,0-1.51,1.37,3,3,0,0,0-.66,1.82V187a1.69,1.69,0,0,0,.78-.1,5.51,5.51,0,0,0,1-.44A5.18,5.18,0,0,0,187.91,184.39Z" style="fill: rgb(250, 250, 250); transform-origin: 186.345px 182.605px;" class="animable"></path></g><g id="elojfqjyfvk0p"><path d="M192.5,183.91c-.1-.07-.15-.21-.15-.45V171.7a1.25,1.25,0,0,1,.15-.63,1.17,1.17,0,0,1,.48-.45l.89-.51c.22-.13.38-.16.48-.11s.15.21.15.46v11.76a1.17,1.17,0,0,1-.14.61,1.22,1.22,0,0,1-.49.46l-.89.51C192.75,183.93,192.59,184,192.5,183.91Z" style="fill: rgb(250, 250, 250); transform-origin: 193.425px 176.964px;" class="animable"></path></g><g id="el2tnne69m51b"><path d="M197.33,180.25c-.79-.43-1.18-1.4-1.18-2.93a8.34,8.34,0,0,1,1.18-4.3,9.06,9.06,0,0,1,3.37-3.27c1.45-.84,2.58-1,3.37-.62s1.19,1.4,1.19,2.93a8.25,8.25,0,0,1-1.19,4.3,9.08,9.08,0,0,1-3.37,3.28C199.24,180.48,198.12,180.68,197.33,180.25Zm5.18-4.28a5.58,5.58,0,0,0,.62-2.68c0-1-.21-1.65-.62-1.94s-1-.2-1.81.26a4.68,4.68,0,0,0-1.81,1.83,5.45,5.45,0,0,0-.63,2.66q0,1.52.63,2c.42.3,1,.22,1.81-.23A4.66,4.66,0,0,0,202.51,176Z" style="fill: rgb(250, 250, 250); transform-origin: 200.705px 174.702px;" class="animable"></path></g><g id="el15qwk9h2tzm"><path d="M209.29,177.47a3.41,3.41,0,0,1-1.41.25c-.18,0-.22-.13-.13-.35l.48-1.23a.7.7,0,0,1,.2-.31.33.33,0,0,1,.17,0A5,5,0,0,0,211,175a4.4,4.4,0,0,0,1.65-1.57,4.82,4.82,0,0,0,.52-2.4,6.75,6.75,0,0,1-1.1,1.5,7,7,0,0,1-1.52,1.16c-1.25.72-2.23.89-2.93.51s-1.05-1.3-1.05-2.73a8.37,8.37,0,0,1,1.25-4.47,10,10,0,0,1,3.62-3.4,8.19,8.19,0,0,1,2.14-.89,3.83,3.83,0,0,1,1.7-.11v6.65a9.16,9.16,0,0,1-1,4.26,7.76,7.76,0,0,1-3.1,3.13A11.84,11.84,0,0,1,209.29,177.47Zm3.29-7.4a3.47,3.47,0,0,0,.59-1.92V164.7a2.62,2.62,0,0,0-.81.2,6.69,6.69,0,0,0-1,.49,5,5,0,0,0-2.65,4.65c0,1,.19,1.56.58,1.81s1,.13,1.78-.32A4.46,4.46,0,0,0,212.58,170.07Z" style="fill: rgb(250, 250, 250); transform-origin: 210.925px 170.137px;" class="animable"></path></g><g id="el7jazenfqecb"><path d="M201.25,195.26v82.43c0,.55.29.83.64.62a1.79,1.79,0,0,0,.64-1.39V194.49c0-.55-.29-.82-.64-.61A1.75,1.75,0,0,0,201.25,195.26Z" style="fill: rgb(172, 200, 229); transform-origin: 201.89px 236.094px;" class="animable"></path></g><g id="elxeyj5udu1sk"><path d="M152.51,227.24l36.29-21c1.2-.69,2.17-.13,2.17,1.25v25.53a4.78,4.78,0,0,1-2.17,3.75l-36.29,20.95c-1.19.69-2.16.13-2.16-1.25V231A4.8,4.8,0,0,1,152.51,227.24Z" style="fill: rgb(224, 224, 224); transform-origin: 170.66px 231.98px;" class="animable"></path></g><g id="el08uvpu9oig4s"><path d="M191,207.53c0-1.38-1-1.94-2.17-1.25l-36.29,21a4.8,4.8,0,0,0-2.16,3.75v2.17L191,209.71Z" style="fill: rgb(172, 200, 229); transform-origin: 170.69px 219.592px;" class="animable"></path></g><polygon points="118.95 163.63 135.2 154.25 135.2 170.67 118.95 180.05 118.95 163.63" style="fill: rgb(250, 250, 250); transform-origin: 127.075px 167.15px;" id="el647hn1lvke9" class="animable"></polygon><g id="elsc3eoftd9xd"><path d="M154.41,249.54l6.09-10.82a.68.68,0,0,1,1.17-.13l2.13,2.34,3.67-8.47c.22-.51.65-.56,1-.1l2.22,3.15v7l-16.25,9.38Z" style="fill: rgb(172, 200, 229); transform-origin: 162.55px 241.967px;" class="animable"></path></g><g id="elwu0i6xgesbc"><path d="M174.72,225.2c0,.78.58,1.08,1.3.66l9.58-5.53a2.81,2.81,0,0,0,1.3-2.17c0-.78-.58-1.08-1.29-.66L176,223A2.78,2.78,0,0,0,174.72,225.2Z" style="fill: rgb(250, 250, 250); transform-origin: 180.81px 221.68px;" class="animable"></path></g><g id="elfqn855hkx5j"><path d="M174.72,232c0,.78.58,1.08,1.3.67l9.58-5.54a2.79,2.79,0,0,0,1.3-2.17c0-.78-.58-1.07-1.29-.66L176,229.78A2.81,2.81,0,0,0,174.72,232Z" style="fill: rgb(250, 250, 250); transform-origin: 180.81px 228.484px;" class="animable"></path></g><g id="elk15sjqng84f"><path d="M174.72,238.7c0,.79.58,1.08,1.3.67l9.58-5.54a2.77,2.77,0,0,0,1.3-2.16c0-.78-.58-1.08-1.29-.67L176,236.54A2.77,2.77,0,0,0,174.72,238.7Z" style="fill: rgb(250, 250, 250); transform-origin: 180.81px 235.186px;" class="animable"></path></g><g id="eldiwyn12g7v9"><path d="M152.51,266.76l36.29-20.95c1.2-.69,2.17-.13,2.17,1.25v25.53a4.78,4.78,0,0,1-2.17,3.75l-36.29,21c-1.19.69-2.16.13-2.16-1.25V270.51A4.8,4.8,0,0,1,152.51,266.76Z" style="fill: rgb(224, 224, 224); transform-origin: 170.66px 271.575px;" class="animable"></path></g><g id="elynn44s1db0e"><path d="M191,247.06c0-1.38-1-1.94-2.17-1.25l-36.29,20.95a4.8,4.8,0,0,0-2.16,3.75v2.18L191,249.23Z" style="fill: rgb(172, 200, 229); transform-origin: 170.69px 259.102px;" class="animable"></path></g><polygon points="118.95 203.15 135.2 193.77 135.2 210.19 118.95 219.57 118.95 203.15" style="fill: rgb(250, 250, 250); transform-origin: 127.075px 206.67px;" id="eldoxxqor7wg7" class="animable"></polygon><g id="elg55jo319ev"><path d="M154.41,289.07l6.09-10.82a.68.68,0,0,1,1.17-.13l2.13,2.33,3.67-8.47c.22-.51.65-.55,1-.1l2.22,3.15v7l-16.25,9.38Z" style="fill: rgb(172, 200, 229); transform-origin: 162.55px 281.489px;" class="animable"></path></g><g id="elh0n6eh602a7"><path d="M174.72,264.72c0,.78.58,1.08,1.3.67l9.58-5.54a2.77,2.77,0,0,0,1.3-2.16c0-.79-.58-1.08-1.29-.67L176,262.56A2.77,2.77,0,0,0,174.72,264.72Z" style="fill: rgb(250, 250, 250); transform-origin: 180.81px 261.204px;" class="animable"></path></g><g id="el0mbungalshlf"><path d="M174.72,271.47c0,.79.58,1.08,1.3.67l9.58-5.54a2.77,2.77,0,0,0,1.3-2.16c0-.78-.58-1.08-1.29-.67L176,269.31A2.77,2.77,0,0,0,174.72,271.47Z" style="fill: rgb(250, 250, 250); transform-origin: 180.81px 267.956px;" class="animable"></path></g><g id="elbslpagiiu26"><path d="M174.72,278.23c0,.78.58,1.08,1.3.66l9.58-5.53a2.81,2.81,0,0,0,1.3-2.17c0-.78-.58-1.08-1.29-.66L176,276.06A2.81,2.81,0,0,0,174.72,278.23Z" style="fill: rgb(250, 250, 250); transform-origin: 180.81px 274.71px;" class="animable"></path></g><g id="el5kklgwl6p0t"><path d="M215.61,228.19l111.57-64.41c1.19-.69,2.16-.13,2.16,1.25v32.53a4.8,4.8,0,0,1-2.16,3.75L215.61,265.72c-1.2.69-2.17.13-2.17-1.25V231.94A4.78,4.78,0,0,1,215.61,228.19Z" style="fill: rgb(224, 224, 224); transform-origin: 271.39px 214.75px;" class="animable"></path></g><g id="el78f0pqgku8x"><path d="M329.34,165c0-1.38-1-1.94-2.16-1.25L215.61,228.19a4.78,4.78,0,0,0-2.17,3.75v2.17l115.9-66.91Z" style="fill: rgb(172, 200, 229); transform-origin: 271.39px 198.782px;" class="animable"></path></g><g id="el2v9iy11mj5e"><path d="M241,221.43l-22.54,13a3.86,3.86,0,0,0-1.73,3v22.28c0,1.1.78,1.55,1.73,1l22.54-13a3.85,3.85,0,0,0,1.73-3V222.43C242.69,221.33,241.91,220.88,241,221.43Z" style="fill: rgb(250, 250, 250); transform-origin: 229.73px 241.07px;" class="animable"></path></g><g id="elqsob0gy4as"><path d="M224.64,241,216.69,258v1.76c0,1.1.78,1.55,1.73,1l22.54-13a3.85,3.85,0,0,0,1.73-3V237l-4.26-8c-.52-1-1.29-.95-1.72.07L230,244.82l-3.26-4.06A1.14,1.14,0,0,0,224.64,241Z" style="fill: rgb(172, 200, 229); transform-origin: 229.69px 244.636px;" class="animable"></path></g><g id="el6bkwkdfmyby"><path d="M219.3,240.8a8.6,8.6,0,0,0,3.89-6.74,3.25,3.25,0,0,0-.59-2l-4.18,2.41a3.86,3.86,0,0,0-1.73,3v3.71A2.84,2.84,0,0,0,219.3,240.8Z" style="fill: rgb(172, 200, 229); transform-origin: 219.941px 236.7px;" class="animable"></path></g><g id="eltjgi4yhftcb"><path d="M252.87,216.53l69.66-40.21c1-.56,1.73-.18,1.73.84a3.69,3.69,0,0,1-1.73,2.84l-69.66,40.22c-1,.55-1.73.17-1.73-.85A3.69,3.69,0,0,1,252.87,216.53Z" style="fill: rgb(250, 250, 250); transform-origin: 287.7px 198.267px;" class="animable"></path></g><g id="elefo5qj2xga"><path d="M252.87,225.91l69.66-40.21c1-.56,1.73-.18,1.73.84a3.69,3.69,0,0,1-1.73,2.84L252.87,229.6c-1,.55-1.73.17-1.73-.85A3.7,3.7,0,0,1,252.87,225.91Z" style="fill: rgb(250, 250, 250); transform-origin: 287.7px 207.647px;" class="animable"></path></g><g id="elz9yesi6mdqn"><path d="M252.87,235.29l69.66-40.21c1-.56,1.73-.18,1.73.84a3.72,3.72,0,0,1-1.73,2.85L252.87,239c-1,.55-1.73.17-1.73-.85A3.7,3.7,0,0,1,252.87,235.29Z" style="fill: rgb(250, 250, 250); transform-origin: 287.7px 217.037px;" class="animable"></path></g></g><g id="freepik--Character--inject-50" class="animable" style="transform-origin: 318.483px 153.585px;"><g id="eljisdwj446b"><path d="M366.84,125.31,356.62,125c-.69-.58-11.43-12.7-11.43-12.7s-3.86,6.09-3.93,6.48,10.53,11.72,11.58,12.86a3.15,3.15,0,0,0,2.5,1.23c2.77.16,13.14.89,13.14.89Z" style="fill: rgb(242, 143, 143); transform-origin: 354.87px 123.03px;" class="animable"></path></g><polygon points="345.92 65.18 330.16 64.01 331.38 53.43 347.65 53.79 345.92 65.18" style="fill: rgb(172, 200, 229); transform-origin: 338.905px 59.305px;" id="el2ryk6x8fp6y" class="animable"></polygon><g id="el1fx6lz7p41u"><polygon points="345.92 65.18 330.16 64.01 331.38 53.43 347.65 53.79 345.92 65.18" style="opacity: 0.2; transform-origin: 338.905px 59.305px;" class="animable"></polygon></g><g id="elp99atl50osh"><path d="M235.92,171.86l111.57-64.41c1.19-.69,2.16-.13,2.16,1.25v32.54a4.81,4.81,0,0,1-2.16,3.75L235.92,209.4c-1.2.69-2.17.13-2.17-1.25V175.61A4.78,4.78,0,0,1,235.92,171.86Z" style="fill: rgb(224, 224, 224); transform-origin: 291.7px 158.425px;" class="animable"></path></g><g id="elj9its3oru9e"><path d="M349.65,108.7c0-1.38-1-1.94-2.16-1.25L235.92,171.86a4.78,4.78,0,0,0-2.17,3.75v2.17l115.9-66.91Z" style="fill: rgb(172, 200, 229); transform-origin: 291.7px 142.467px;" class="animable"></path></g><g id="elvi7y3dysf6e"><path d="M261.27,165.11l-22.54,13a3.83,3.83,0,0,0-1.73,3v22.27c0,1.1.78,1.55,1.73,1l22.54-13a3.83,3.83,0,0,0,1.73-3V166.11C263,165,262.22,164.56,261.27,165.11Z" style="fill: rgb(250, 250, 250); transform-origin: 250px 184.744px;" class="animable"></path></g><g id="el3uxayliklkj"><path d="M245,184.68,237,201.63v1.76c0,1.1.78,1.55,1.73,1l22.54-13a3.83,3.83,0,0,0,1.73-3v-7.69l-4.26-8c-.52-1-1.29-.94-1.72.07l-6.71,15.78-3.26-4.07A1.15,1.15,0,0,0,245,184.68Z" style="fill: rgb(172, 200, 229); transform-origin: 250px 188.303px;" class="animable"></path></g><g id="ell7cjakc56pf"><path d="M239.61,184.48a8.63,8.63,0,0,0,3.89-6.75,3.27,3.27,0,0,0-.59-2l-4.18,2.42a3.83,3.83,0,0,0-1.73,3v3.7A2.84,2.84,0,0,0,239.61,184.48Z" style="fill: rgb(172, 200, 229); transform-origin: 240.251px 180.372px;" class="animable"></path></g><g id="el99k84wudq44"><path d="M273.18,160.2,342.84,120c1-.55,1.73-.18,1.73.84a3.71,3.71,0,0,1-1.73,2.85l-69.66,40.21c-.95.55-1.73.18-1.73-.84A3.72,3.72,0,0,1,273.18,160.2Z" style="fill: rgb(250, 250, 250); transform-origin: 308.01px 141.95px;" class="animable"></path></g><g id="elmbma4olq1ps"><path d="M273.18,169.58l69.66-40.21c1-.55,1.73-.17,1.73.84a3.71,3.71,0,0,1-1.73,2.85l-69.66,40.21c-.95.56-1.73.18-1.73-.84A3.72,3.72,0,0,1,273.18,169.58Z" style="fill: rgb(250, 250, 250); transform-origin: 308.01px 151.323px;" class="animable"></path></g><g id="eldctf4imlzu"><path d="M273.18,179l69.66-40.21c1-.55,1.73-.17,1.73.84a3.71,3.71,0,0,1-1.73,2.85l-69.66,40.21c-.95.56-1.73.18-1.73-.84A3.72,3.72,0,0,1,273.18,179Z" style="fill: rgb(250, 250, 250); transform-origin: 308.01px 160.743px;" class="animable"></path></g><rect x="360.14" y="177.04" width="5.9" height="8.6" style="fill: rgb(255, 168, 167); transform-origin: 363.09px 181.34px;" id="elzqrk5f1qbd8" class="animable"></rect><g id="eluah5h26do9g"><rect x="374.98" y="238.37" width="5.9" height="8.6" style="fill: rgb(255, 168, 167); transform-origin: 377.93px 242.67px; transform: rotate(-1.97deg);" class="animable"></rect></g><g id="elwbwo9yl7kj"><path d="M401.11,165c0,5.64.73,42.11.73,42.11.14,1.62,1.66,4.61,1.33,10.85-.44,8.46-1.18,32-1.18,32s-2.76,2.75-6.67,0c0,0-5.35-31.95-6.41-40.33-.92-7.32-2.49-27.21-2.49-27.21L381,205.78s1,5.5,1.18,9.39-1,26.31-1,26.31a6.44,6.44,0,0,1-6.42.25S370,209,369.35,205.44,373.5,165,373.5,165Z" style="fill: rgb(69, 90, 100); transform-origin: 386.253px 208.091px;" class="animable"></path></g><g id="elv94t8399pve"><path d="M392.23,125.93l.08,0a11.7,11.7,0,0,1,8.8,11.39V165c-4.14,4.5-18.57,6.6-27.61,0V136.2c0-4.6,2.55-10.13,9.61-10.54Z" style="fill: rgb(172, 200, 229); transform-origin: 387.305px 147.43px;" class="animable"></path></g><g id="eldqsrtadc2qs"><path d="M394.21,102.39a3.15,3.15,0,0,1,2.61.92c1.12,1.14.88,3.26,0,8.12l-3.46.4Z" style="fill: rgb(38, 50, 56); transform-origin: 395.466px 107.099px;" class="animable"></path></g><g id="elzr7eoy6oxpj"><path d="M374.07,101a5.46,5.46,0,0,1-2.17-.44c-1.06-.61-1.33.59-.75,1.64a4.92,4.92,0,0,0,4,2.67c0-.15,1-2.7,1-2.7Z" style="fill: rgb(38, 50, 56); transform-origin: 373.5px 102.632px;" class="animable"></path></g><g id="elyub5qpkpttd"><path d="M392.59,111.83c.52.31,1.25-.68,1.88-1.34a2.23,2.23,0,0,1,3.73.61c1.05,2.21-1.33,5.15-2.73,6.12a2.46,2.46,0,0,1-2.88.25l-.36,8.46a9,9,0,0,1-6.81,5.16c-5,.68-3.94-3.42-2.31-5.43v-3.07a11.93,11.93,0,0,1-3.78.19c-.65-.17-2.19-2-3.19-4.13-1.12-2.35-3-6.52-1.33-13.57,1.79-7.57,9.92-7.8,14.77-4.75S392.59,111.83,392.59,111.83Z" style="fill: rgb(255, 168, 167); transform-origin: 386.304px 114.831px;" class="animable"></path></g><g id="elbwsp9ab6kio"><path d="M392.59,112.7c.26,0,1.24-1.63,1.88-2.21.89-.8-.26-8.1-.26-8.1s.9-2.76-.85-4.6-5.14-1.52-7.62-1.61a22.27,22.27,0,0,1-8.86-1.78c-3.51-1.53-3.78-1.71-4.21-.16s-.61,5.08,1.5,7.46l1.74.64s.95.84,4.23,1.24a47.87,47.87,0,0,0,9.09-.18c.95-.13,1.16.8,1.67,3.32C391.35,108.93,391.73,112.68,392.59,112.7Z" style="fill: rgb(38, 50, 56); transform-origin: 383.603px 102.931px;" class="animable"></path></g><g id="elmnq6rutq04j"><path d="M394.21,103l3.1-1.66a1.71,1.71,0,0,0-2.35-.78A1.85,1.85,0,0,0,394.21,103Z" style="fill: rgb(38, 50, 56); transform-origin: 395.663px 101.68px;" class="animable"></path></g><g id="el7r7mhf5wvcd"><path d="M383.12,122.59a35.73,35.73,0,0,0,6.21-1.78,5.4,5.4,0,0,0,2.22-2.2,7.24,7.24,0,0,1-1.26,2.59c-1.18,1.5-7.17,2.61-7.17,2.61Z" style="fill: rgb(242, 143, 143); transform-origin: 387.335px 121.21px;" class="animable"></path></g><g id="elac9hitkb27j"><path d="M384.22,110.68a.93.93,0,1,0,.92-1A.95.95,0,0,0,384.22,110.68Z" style="fill: rgb(38, 50, 56); transform-origin: 385.148px 110.61px;" class="animable"></path></g><g id="el31waq1mno11"><path d="M385.2,107.2l2,1.09a1.18,1.18,0,0,0-.46-1.57A1.09,1.09,0,0,0,385.2,107.2Z" style="fill: rgb(38, 50, 56); transform-origin: 386.267px 107.43px;" class="animable"></path></g><g id="elp9r5ef853h"><path d="M384.29,116.93l-2.1.79a1.1,1.1,0,0,0,1.43.7A1.18,1.18,0,0,0,384.29,116.93Z" style="fill: rgb(242, 143, 143); transform-origin: 383.274px 117.709px;" class="animable"></path></g><g id="el5goz0hdow7w"><path d="M376,108l1.8-1.39a1.09,1.09,0,0,0-1.56-.24A1.2,1.2,0,0,0,376,108Z" style="fill: rgb(38, 50, 56); transform-origin: 376.792px 107.072px;" class="animable"></path></g><g id="elbw27v08h4li"><path d="M376.56,110.42a.92.92,0,0,0,.92,1,1,1,0,1,0-.92-1Z" style="fill: rgb(38, 50, 56); transform-origin: 377.558px 110.423px;" class="animable"></path></g><polygon points="345.8 37.67 345.5 43.21 342.6 42.23 345.8 37.67" style="fill: rgb(242, 143, 143); transform-origin: 344.2px 40.44px;" id="elq8i15s6c76h" class="animable"></polygon><g id="el5kcmtdoo9tq"><path d="M395.6,254.6v-.84c-.57.24-1.88,5.25-4.22,7.39-1.87,1.7-4.41,3.66-5.05,5.55s3.54,3.06,5.28,2.75c2-.36,5.52-1.78,6.4-3.1s1.29-3.27,2-4.23,2.36-2.05,2.75-3.17a7.16,7.16,0,0,0-.34-3.1c-.27-1-.57-2.19-.93-2.09v.64a4.62,4.62,0,0,1-2.95,1C397.69,255.43,395.59,255.26,395.6,254.6Z" style="fill: rgb(38, 50, 56); transform-origin: 394.534px 261.627px;" class="animable"></path></g><g id="elxjztnfse8p7"><path d="M375.07,245.25c-.31,0-.56.44-1.24,1.18a12.85,12.85,0,0,1-3.47,2.5c-2.21,1.1-6.51,2.8-8.45,3.68-1.22.55-1.16,2,.09,2.85s4.29,1.44,7.94.62c2-.44,4.56-2.27,6.2-2.17s4.69.07,5.9-.76.72-2.61.38-4.13c-.37-1.67-.91-4.22-1.46-4.1l0,.52c-.71,1.07-4.32,1.51-5.88.72Z" style="fill: rgb(38, 50, 56); transform-origin: 371.92px 250.694px;" class="animable"></path></g><g id="el88cbrg17v3v"><path d="M394,129.77l-18.24,18.86s-16-2.86-21.46-4.43c-1.72-.49-2.92-3.06-3.3-5a3.85,3.85,0,0,0-1.37-2.59s0,1.41-.36,3.72c-.14,1-1.72,1.13-3.13,1.44-5,1.08-6.7,0-8.77,1.44-1.6,1.14.41,4.1,4.06,5.1,5.13,1.41,8,.71,11.08,1.48,2.41.6,19.75,6,23.05,6.76,1.74.38,3.07.26,5-1.61s16.29-14.43,16.29-14.43Z" style="fill: rgb(255, 168, 167); transform-origin: 366.832px 143.247px;" class="animable"></path></g><g id="elgs0jmtaoej8"><path d="M394.81,129.12c-2-.51-14.2,14-14.2,14l6.72,5.64s8.7-5.7,10.24-8S400.86,130.63,394.81,129.12Z" style="fill: rgb(172, 200, 229); transform-origin: 389.83px 138.933px;" class="animable"></path></g><g id="elrqk9qgk8c3k"><path d="M387.77,149.14s9.18-8.22,9.61-9.12c.83-1.73.6-4.93.6-4.93s1,2.78,0,4.93-8,8.26-9.11,9.31l-1.13,1.06-1.09-1,.65-.57Z" style="fill: rgb(172, 200, 229); transform-origin: 392.537px 142.74px;" class="animable"></path></g><g id="eli78u8bbr3h"><path d="M387.77,149.14s9.18-8.22,9.61-9.12c.83-1.73.6-4.93.6-4.93s1,2.78,0,4.93-8,8.26-9.11,9.31l-1.13,1.06-1.09-1,.65-.57Z" style="opacity: 0.2; transform-origin: 392.537px 142.74px;" class="animable"></path></g><g id="ele1ofe8twjy7"><path d="M341.65,108.44c2-.22,3.33-1.7,3.78-1.29a1.11,1.11,0,0,1,.06,1.45,13.72,13.72,0,0,1-3,1.73,22.85,22.85,0,0,0-.54,3.09c-.17,1.53-.11,4.59-1.42,5.63-3.91,3.14-4.91-1.84-4.76-5.18C336,109.72,339.56,108.67,341.65,108.44Z" style="fill: rgb(242, 143, 143); transform-origin: 340.743px 113.563px;" class="animable"></path></g></g><defs>     <filter id="active" height="200%">         <feMorphology in="SourceAlpha" result="DILATED" operator="dilate" radius="2"></feMorphology>                <feFlood flood-color="#32DFEC" flood-opacity="1" result="PINK"></feFlood>        <feComposite in="PINK" in2="DILATED" operator="in" result="OUTLINE"></feComposite>        <feMerge>            <feMergeNode in="OUTLINE"></feMergeNode>            <feMergeNode in="SourceGraphic"></feMergeNode>        </feMerge>    </filter>    <filter id="hover" height="200%">        <feMorphology in="SourceAlpha" result="DILATED" operator="dilate" radius="2"></feMorphology>                <feFlood flood-color="#ff0000" flood-opacity="0.5" result="PINK"></feFlood>        <feComposite in="PINK" in2="DILATED" operator="in" result="OUTLINE"></feComposite>        <feMerge>            <feMergeNode in="OUTLINE"></feMergeNode>            <feMergeNode in="SourceGraphic"></feMergeNode>        </feMerge>            <feColorMatrix type="matrix" values="0   0   0   0   0                0   1   0   0   0                0   0   0   0   0                0   0   0   1   0 "></feColorMatrix>    </filter></defs></svg>